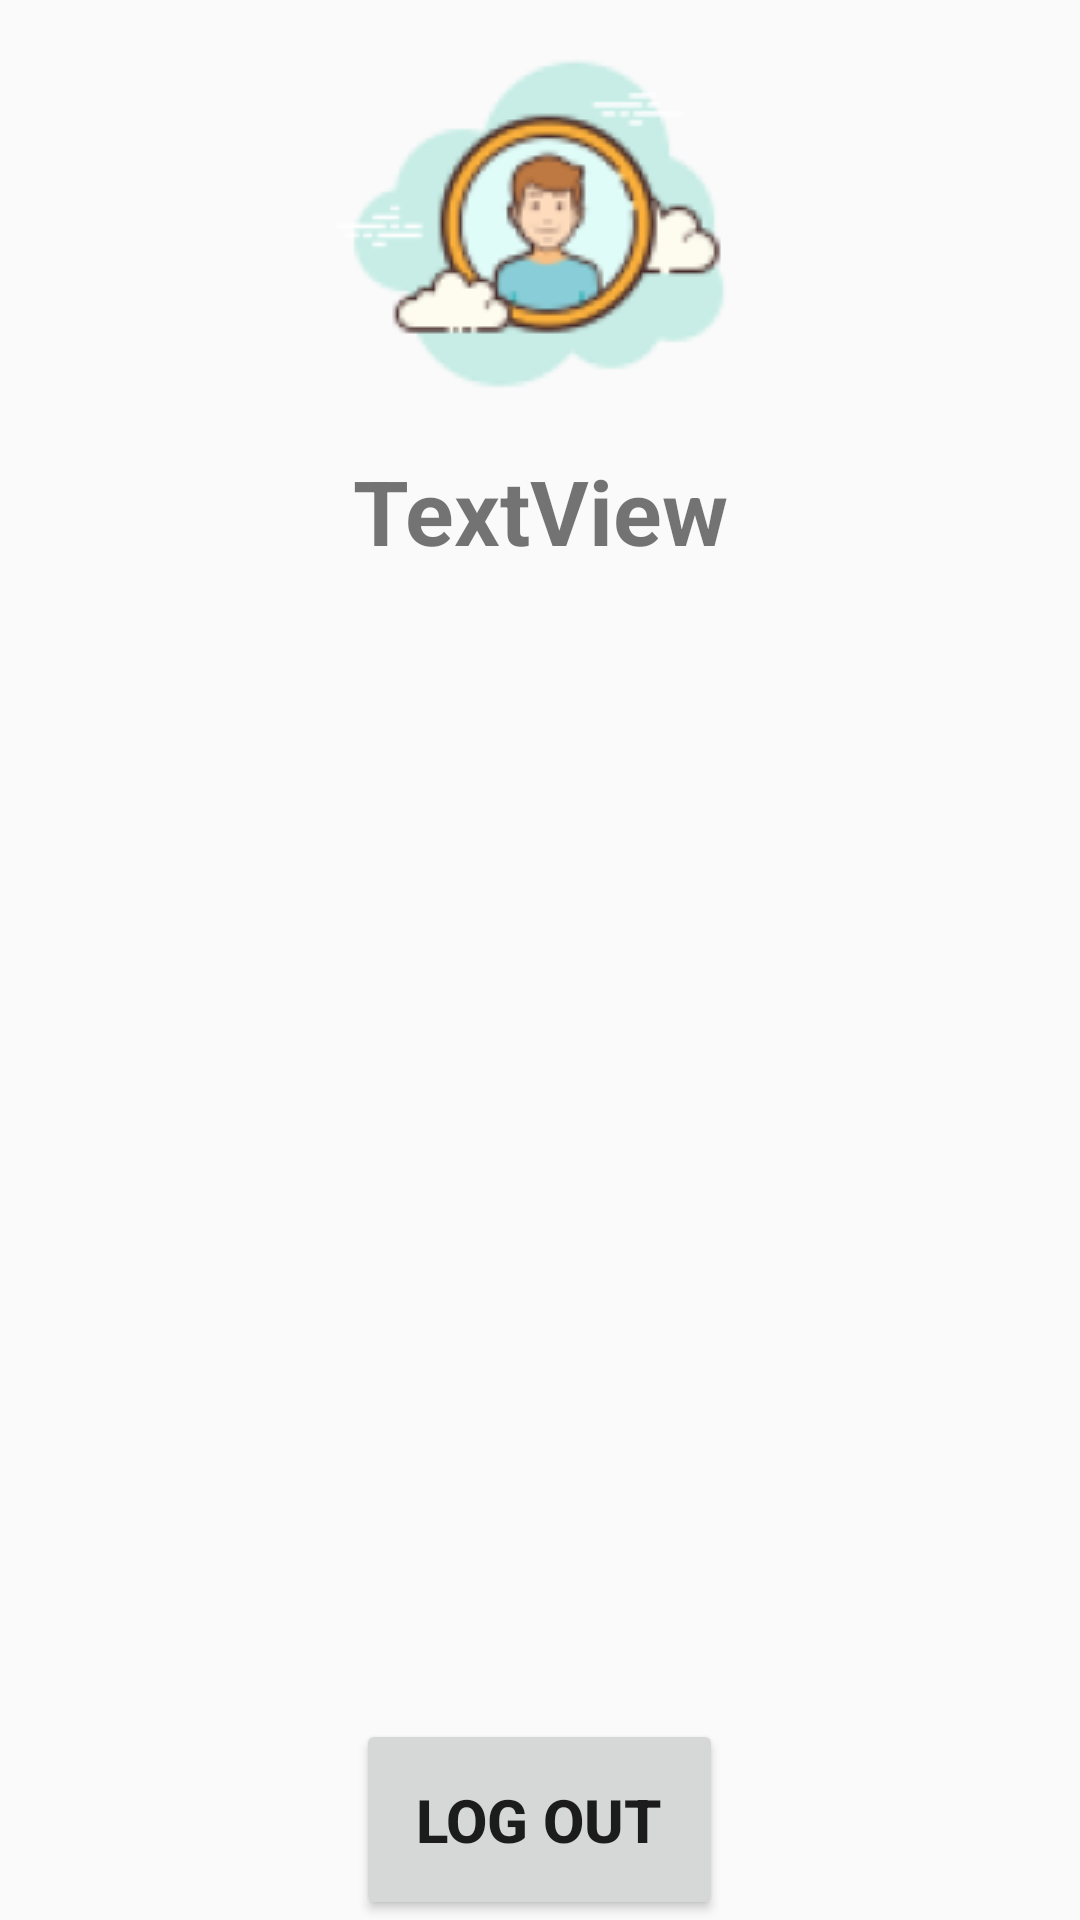

This screen was rendered from an Android layout file. Write that file and the resources it references.
<!-- AndroidManifest.xml: application theme Theme.Report -->
<!-- res/layout/profile.xml -->
<?xml version="1.0" encoding="utf-8"?>
<LinearLayout xmlns:android="http://schemas.android.com/apk/res/android"
    xmlns:app="http://schemas.android.com/apk/res-auto"
    android:layout_width="match_parent"
    android:layout_height="match_parent"
    android:orientation="vertical">

    <ImageView
        android:id="@+id/imageView"
        android:layout_width="match_parent"
        android:layout_height="wrap_content"
        app:srcCompat="@drawable/avt" />

    <TextView
        android:id="@+id/tvUserName"
        android:layout_width="match_parent"
        android:layout_height="wrap_content"
        android:gravity="top|center"
        android:text="TextView"
        android:textStyle="bold"
        android:textSize="30dp"
        android:layout_weight="1"/>

    <Button
        android:id="@+id/btLogOut"
        android:layout_width="wrap_content"
        android:layout_height="wrap_content"
        android:layout_gravity="center"
        android:text="Log out"
        android:textSize="20dp"
        android:textStyle="bold"
        android:padding="20dp"/>
</LinearLayout>
<!-- resources referenced by this layout -->
<resources>
  <!-- drawable avt: png bitmap (drawable, 15831 bytes) -->
  <style name="Theme.Report" parent="Base.Theme.Report" />
  <style name="Base.Theme.Report" parent="Theme.AppCompat.DayNight.NoActionBar">
          
          
      </style>
</resources>
